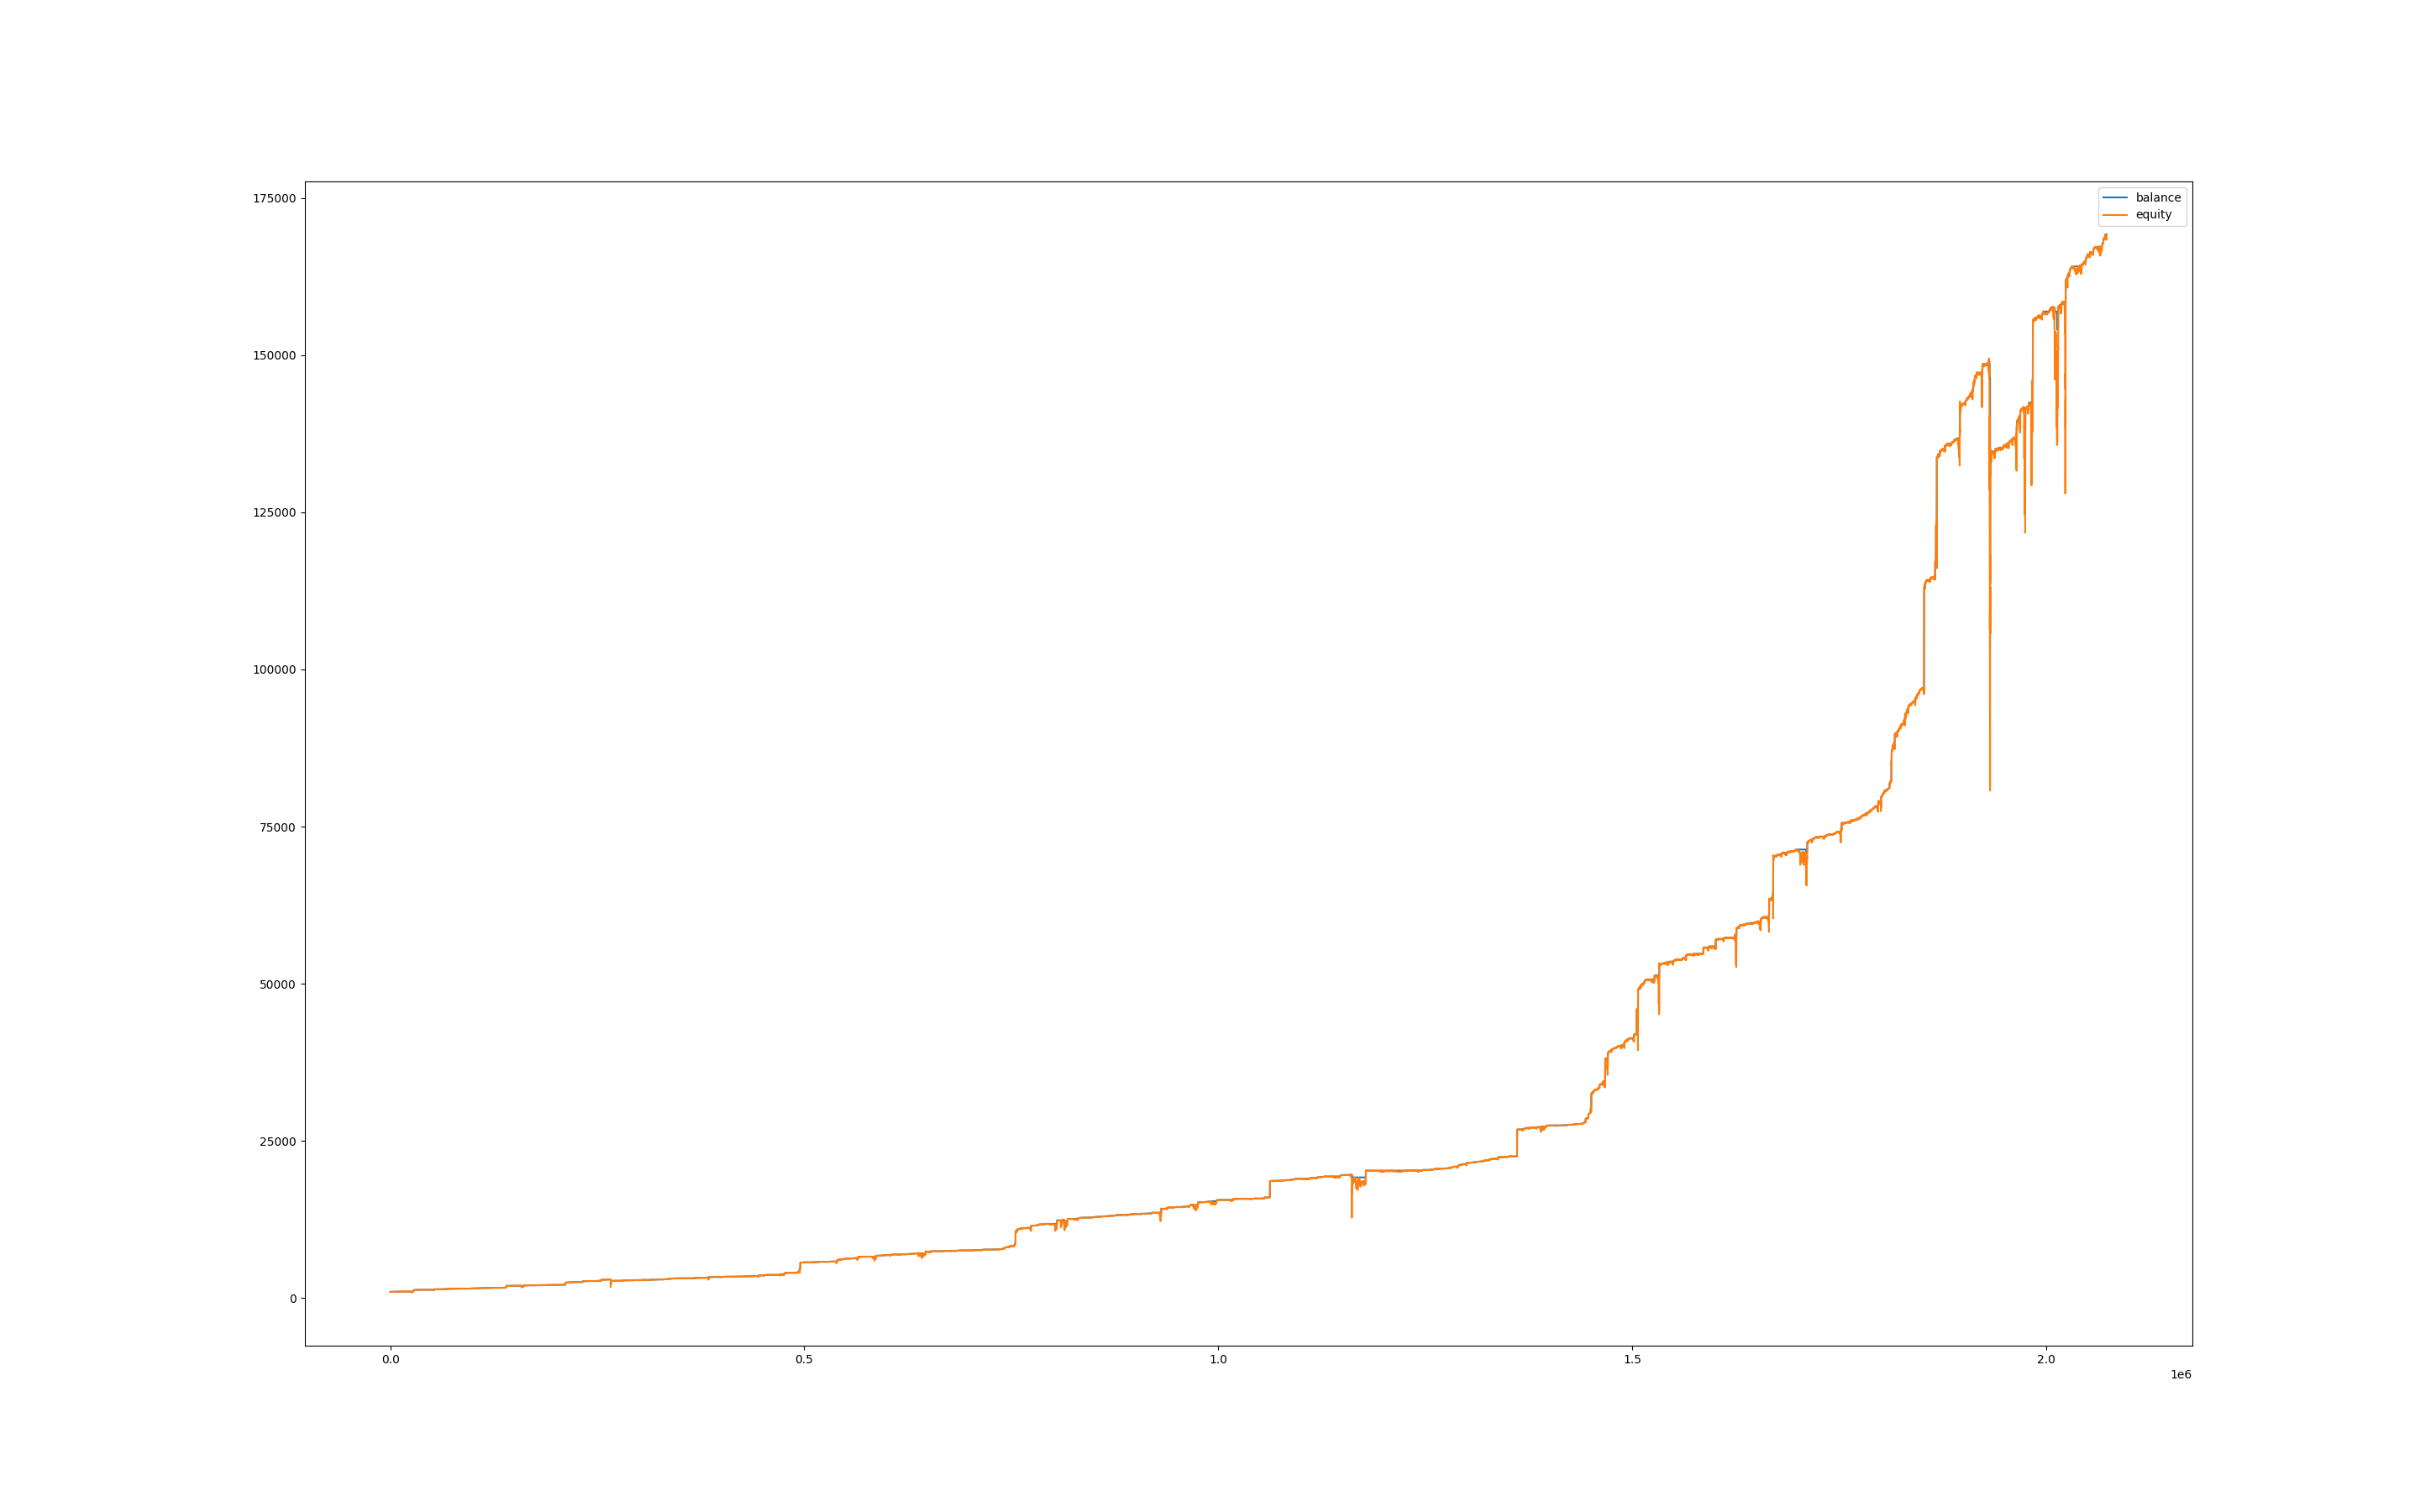

The table this chart was drawn from, first rows:
, balance, equity, balance_btc, equity_btc
0, 1001, 1000, 0.0, 0.0
60, 1002, 1001, 0.0, 0.0
120, 1002, 1002, 0.0, 0.0
180, 1002, 1001, 0.0, -1.618
240, 1002, 1002, 0.0, -0.7874
300, 1002, 1001, 0.0, -1.396
360, 1002, 1000, 0.0, -2.308
420, 1002, 999.8, 0.0, -2.648
480, 1005, 1004, 0.0, 0.5594
540, 1005, 1005, 0.0, 0.0
600, 1006, 1005, 0.0, 0.1501
660, 1006, 1006, 0.0, 0.0
720, 1006, 1006, 0.0, 0.1872
780, 1007, 1006, 0.0, 0.0
840, 1007, 1006, 0.0, -0.7104
900, 1007, 1006, 0.0, -0.7104
960, 1008, 1006, 0.0, -0.6264
1020, 1008, 1008, 0.0, 0.0
1080, 1008, 1008, 0.0, 0.0
1140, 1008, 1008, 0.0, 0.0
1200, 1008, 1008, 0.0, 0.0
1260, 1008, 1008, 0.0, -0.3693
1320, 1008, 1008, 0.0, -0.07434
1380, 1008, 1008, 0.0, 0.1381
1440, 1008, 1007, 0.0, -1.408
1500, 1008, 1006, 0.0, -2.257
1560, 1008, 1006, 0.0, -1.868
1620, 1008, 1005, 0.0, -2.741
1680, 1008, 1006, 0.0, -2.257
1740, 1010, 1006, 0.0, -1.88
1800, 1010, 1010, 0.0, -0.05
1860, 1010, 1009, 0.0, -0.5125
1920, 1012, 1007, 0.0, -2.662
1980, 1013, 1012, 0.0, -0.117
2040, 1014, 1013, 0.0, -0.08127
2100, 1015, 1014, 0.0, 0.0
2160, 1015, 1015, 0.0, 0.0
2220, 1015, 1014, 0.0, -0.1842
2280, 1015, 1014, 0.0, -1.022
2340, 1015, 1014, 0.0, -0.9207
2400, 1018, 1015, 0.0, 0.7049
2460, 1018, 1018, 0.0, 0.0
2520, 1018, 1017, 0.0, -0.2574
2580, 1018, 1016, 0.0, -1.789
2640, 1018, 1016, 0.0, -1.723
2700, 1018, 1016, 0.0, -1.765
2760, 1018, 1018, 0.0, 0.8224
2820, 1020, 1018, 0.0, 0.664
2880, 1020, 1019, 0.0, -0.4712
2940, 1020, 1018, 0.0, -1.416
3000, 1020, 1019, 0.0, -0.5546
3060, 1020, 1019, 0.0, -0.5824
3120, 1020, 1019, 0.0, -0.4712
3180, 1020, 1020, 0.0, 0.1265
3240, 1020, 1020, 0.0, 0.0
3300, 1020, 1020, 0.0, 0.0
3360, 1020, 1020, 0.0, 0.0
3420, 1020, 1020, 0.0, 0.0
3480, 1021, 1020, 0.0, 0.0
3540, 1021, 1021, 0.0, 0.0
... 34,489 more rows
